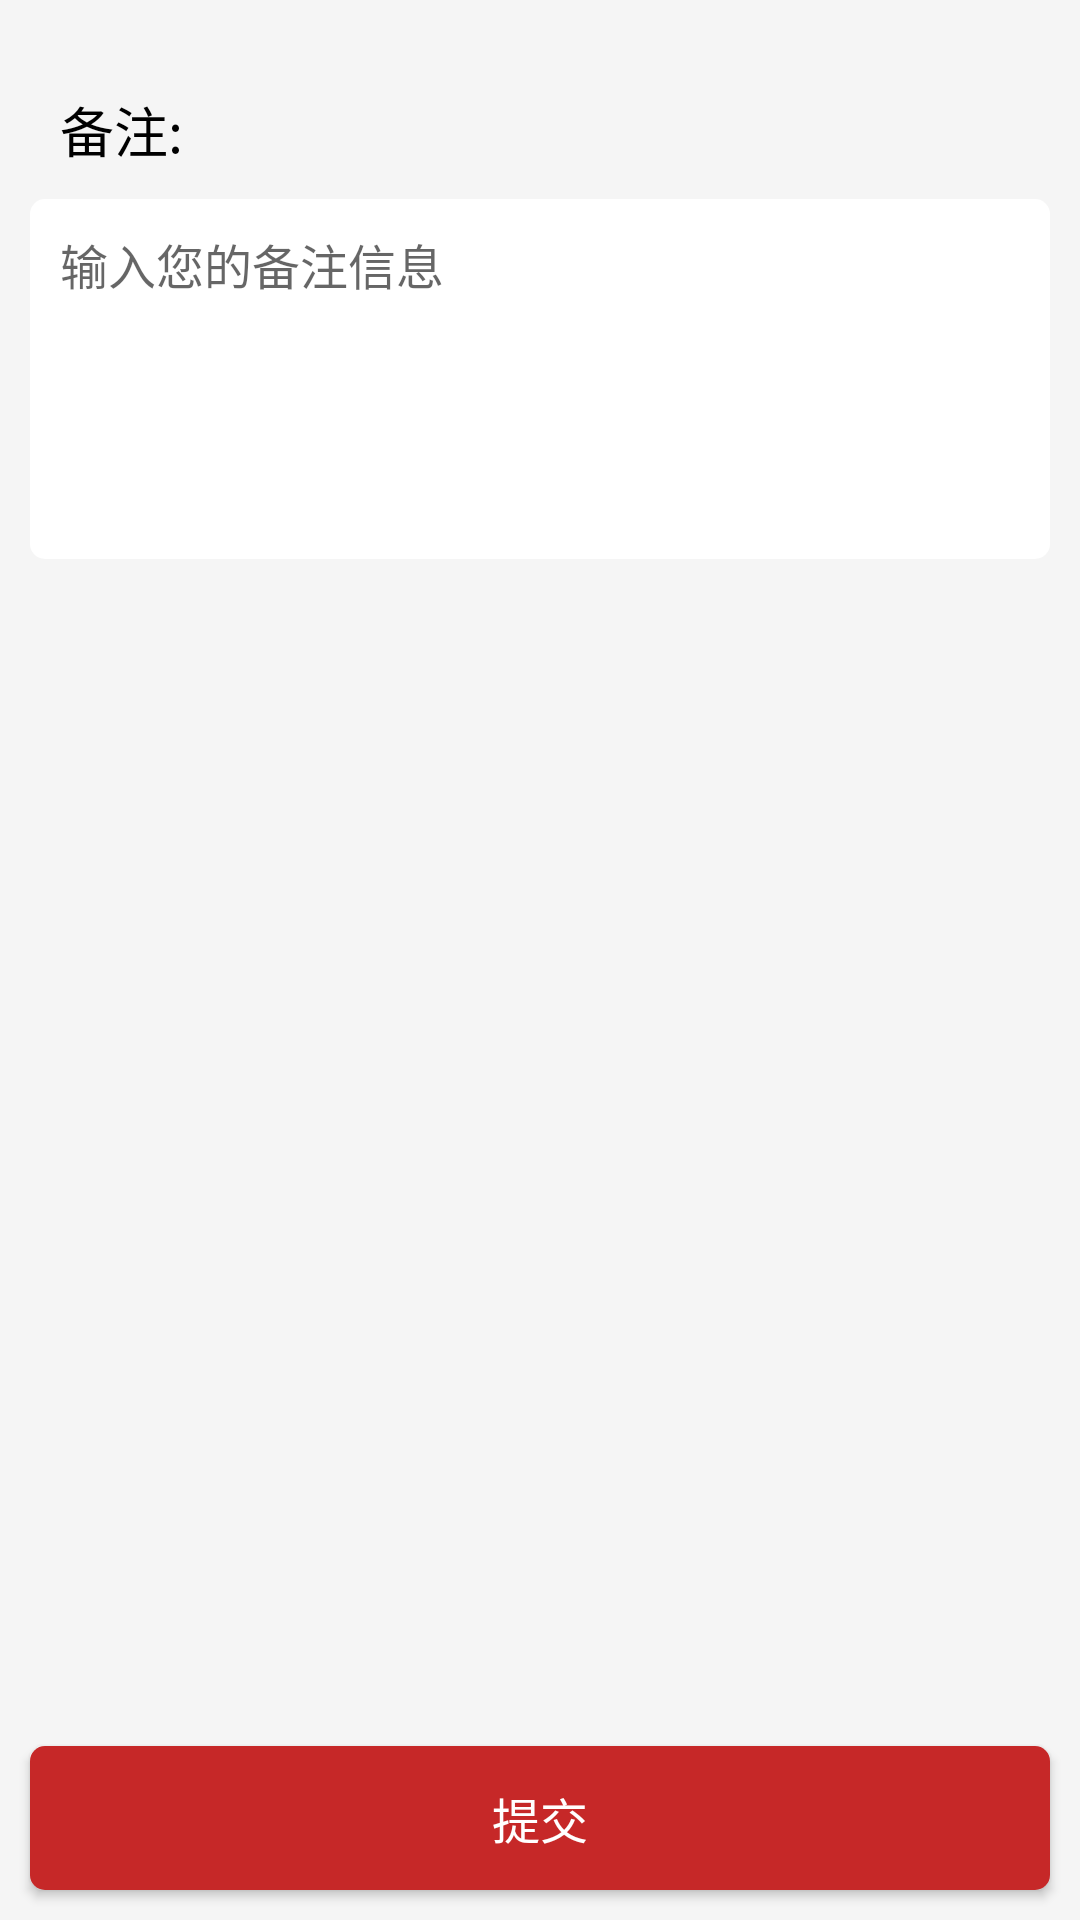

The Android layout XML behind this screen, and the referenced resources:
<!-- AndroidManifest.xml: application theme AppTheme.Launcher -->
<!-- res/layout/waive_fg.xml -->
<?xml version="1.0" encoding="utf-8"?>
<RelativeLayout xmlns:android="http://schemas.android.com/apk/res/android"
    android:layout_width="fill_parent"
    android:layout_height="fill_parent"
    android:background="@color/bg_color">

        <LinearLayout
            android:layout_width="fill_parent"
            android:layout_height="wrap_content"
            android:orientation="vertical"
            >

            <android.support.v7.widget.RecyclerView
                android:id="@+id/waiver_rc"
                android:layout_width="fill_parent"
                android:layout_height="0.0dip"
                android:layout_weight="1.0"
                android:layout_margin="10dp"/>

            <TextView
                android:layout_width="wrap_content"
                android:layout_height="wrap_content"
                android:layout_marginLeft="20.0dip"
                android:layout_marginTop="10.0dip"
                android:text="备注:"
                android:textColor="@color/black"
                android:textSize="@dimen/text_size2" />

            <TextView
                android:id="@+id/waiver_et"
                android:layout_width="fill_parent"
                android:layout_height="120.0dip"
                android:layout_margin="10.0dip"
                android:layout_marginBottom="50.0dip"
                android:layout_marginTop="27.0dip"
                android:background="@drawable/edit_wilter_c5"
                android:gravity="top"
                android:hint="输入您的备注信息"
                android:maxLength="100"
                android:padding="10.0dip"
                android:textSize="@dimen/text_size3" />


        </LinearLayout>

    <Button
        android:id="@+id/waiver_submit"
        android:layout_width="fill_parent"
        android:layout_height="wrap_content"
        android:layout_alignParentBottom="true"
        android:layout_marginBottom="10dp"
        android:layout_marginLeft="10.0dip"
        android:layout_marginRight="10.0dip"
        android:background="@drawable/button_bg_mianred_c5"
        android:text="提交"
        android:textColor="@color/white"
        android:textSize="@dimen/text_size3" />

</RelativeLayout>
<!-- resources referenced by this layout -->
<resources>
  <color name="bg_color">#fff5f5f5</color>
  <color name="black">#ff000000</color>
  <color name="white">#ffffffff</color>
  <dimen name="text_size2">18.0dip</dimen>
  <dimen name="text_size3">16.0dip</dimen>
  <!-- drawable button_bg_mianred_c5 (drawable) -->
  <?xml version="1.0" encoding="utf-8"?>
  <shape>
      <solid android:color="@color/new_color3"
        xmlns:android="http://schemas.android.com/apk/res/android" />
      <corners android:radius="5.0dip"
        xmlns:android="http://schemas.android.com/apk/res/android" />
  </shape>
  <!-- drawable edit_wilter_c5 (drawable) -->
  <?xml version="1.0" encoding="utf-8"?>
  <shape>
      <solid android:color="@color/white"
        xmlns:android="http://schemas.android.com/apk/res/android" />
      <corners android:radius="5.0dip"
        xmlns:android="http://schemas.android.com/apk/res/android" />
  </shape>
  <style name="AppTheme.Launcher">
          
          <item name="android:windowDisablePreview">true</item>
  
      </style>
  <color name="new_color3">#c62828</color>
</resources>
